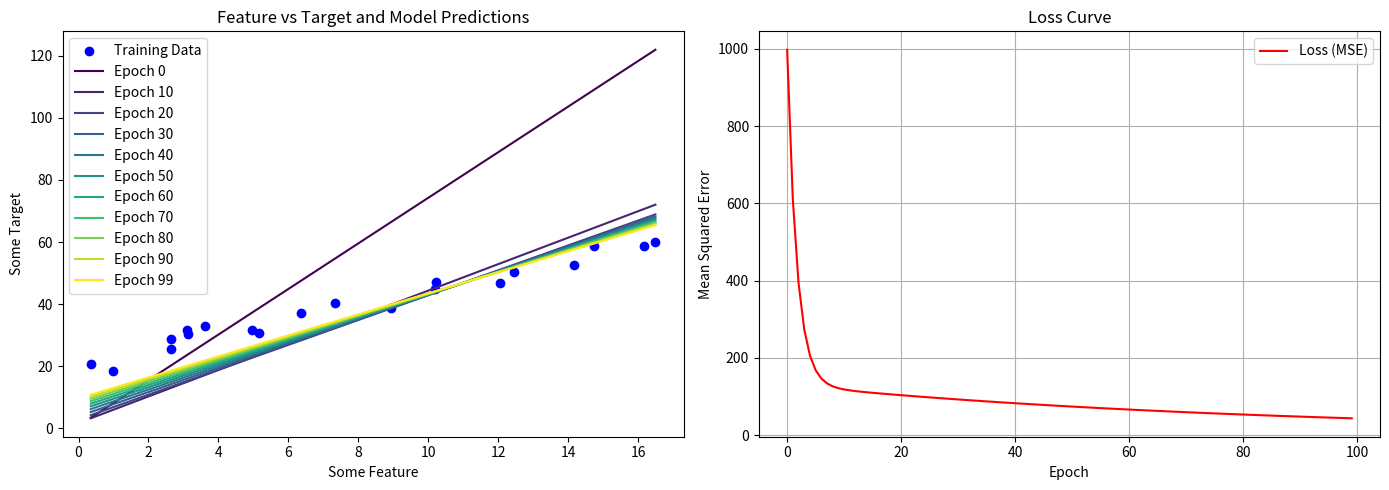

This figure's Python source:
import matplotlib.pyplot as plt
import numpy as np

# Seed for reproducibility
np.random.seed(42)

# Generate synthetic training data
x_train = np.random.rand(20) * 17
y_train = 2.7 * x_train + 13.75 + np.random.rand(20) * 10

# Hyperparameters
w, b = 0.0, 0.0
learning_rate = 0.01
epochs = 100


def predict(x, w, b):
    """Return the model's predictions."""
    return w * x + b


def compute_loss(x, y, w, b):
    """Compute mean squared error loss."""
    return np.mean((predict(x, w, b) - y) ** 2)


def compute_gradients(x, y, w, b):
    """Compute gradients with respect to w and b."""
    error = predict(x, w, b) - y
    dw = 2 * np.mean(error * x)
    db = 2 * np.mean(error)
    return dw, db


# Training loop
loss_history = []
plot_epochs = []
plot_predictions = []

for epoch in range(epochs):
    dw, db = compute_gradients(x_train, y_train, w, b)
    w -= learning_rate * dw
    b -= learning_rate * db
    loss = compute_loss(x_train, y_train, w, b)
    loss_history.append(loss)

    # Save predictions every 10 epochs and at last epoch
    if epoch % 10 == 0 or epoch == epochs - 1:
        plot_epochs.append(epoch)
        plot_predictions.append(predict(x_train, w, b))

    print(f"Epoch {epoch:3d}: Loss = {loss:.4f}, w = {w:.4f}, b = {b:.4f}")


# Final results
print(f"\nFinal loss after training: {loss:.4f}")
print(f"Trained model: y = {w:.4f}x + {b:.4f}")

# Plotting
fig, (ax1, ax2) = plt.subplots(1, 2, figsize=(14, 5))

# Left: Data points and model predictions
ax1.scatter(x_train, y_train, color="blue", label="Training Data")
colors = plt.cm.viridis(np.linspace(0, 1, len(plot_epochs)))

for idx, epoch in enumerate(plot_epochs):
    sorted_idx = np.argsort(x_train)
    ax1.plot(
        x_train[sorted_idx],
        plot_predictions[idx][sorted_idx],
        color=colors[idx],
        label=f"Epoch {epoch}",
    )

ax1.set_xlabel("Some Feature")
ax1.set_ylabel("Some Target")
ax1.set_title("Feature vs Target and Model Predictions")
ax1.legend()

# Right: Loss curve
ax2.plot(range(epochs), loss_history, color="red", label="Loss (MSE)")
ax2.set_xlabel("Epoch")
ax2.set_ylabel("Mean Squared Error")
ax2.set_title("Loss Curve")
ax2.grid(True)
ax2.legend()

plt.tight_layout()
plt.show()
